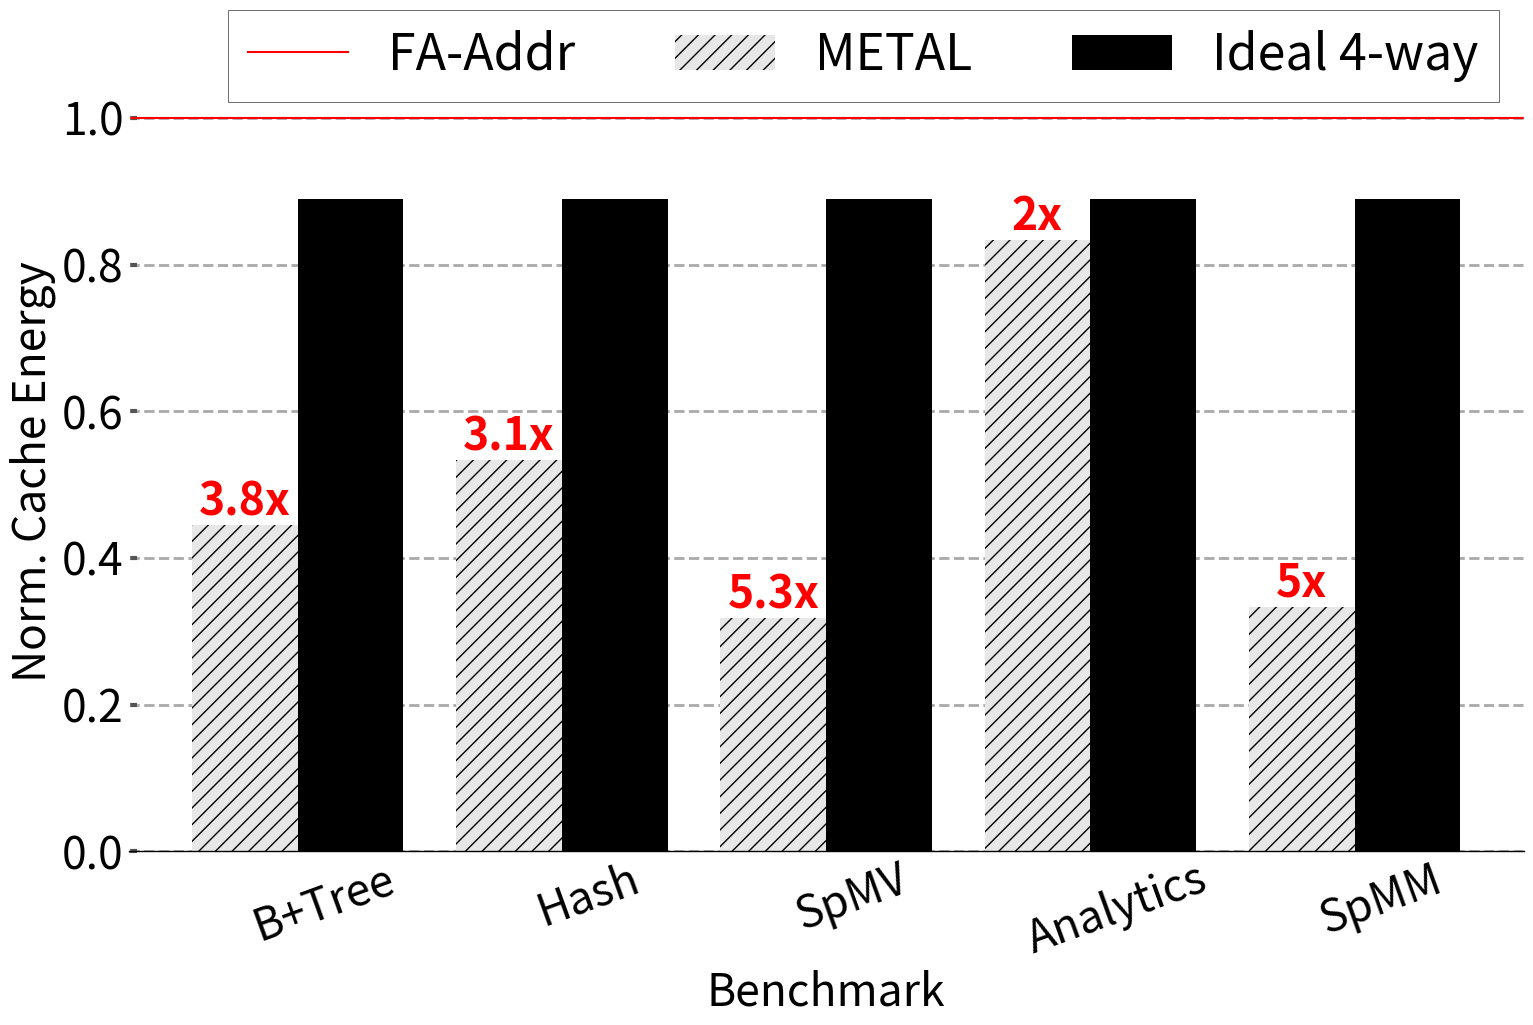

Python code for this plot: (Note: this script raises an exception after producing the figure.)
import sys

import math


import matplotlib.pyplot as plt
import matplotlib as mpl
import matplotlib
import numpy as np
from matplotlib.backends.backend_pdf import PdfPages
from matplotlib.ticker import MultipleLocator
from random import randint
from matplotlib.backends.backend_pdf import PdfPages
from matplotlib.backends.backend_pdf import PdfPages
import matplotlib.ticker as ticker
import csv

print(sys.path)

# from palettable.colorbrewer.sequential import YlGnBu_5

mpl.rc('font', family='sans-serif')
matplotlib.style.use('ggplot')

font = 24
X_AXIS_name = []
X_AXIS = np.linspace(0.1, 0.9, 9)




stream =[]
metal=[]
cache =[]

font = 32

BM_name = ['B+Tree' , "Hash", "SpMV","Analytics","SpMM"]
cache = ([30*9000/15000, 25*9000/15000,42*9000/15000,16*9000/15000,40*9000/15000])
assoc4 = ([30*8000/15000, 25*8000/15000,42*8000/15000, 16*8000/15000,40*8000/15000])

metal = ([1,1,1,1,1])
for i in range(len((cache))):
    cache[i]=cache[i]/8
    assoc4[i]=assoc4[i]/8

for i in range(len(cache)):
    metal[i]=metal[i]/cache[i]
    assoc4[i]=assoc4[i]/cache[i]
    cache[i]=cache[i]/cache[i]
    
nrm = [3.8, 3.1, 5.3, 2, 5]

X_AXIS = np.linspace(3,len(BM_name),len(BM_name))



fig,ax=plt.subplots(figsize=(18, 10))
ax.set_facecolor('w')
ax.set_axisbelow(True)
ax.spines['bottom'].set_color('k')
plt.grid(linestyle='--', linewidth=2, which='major', color='darkgray')
plt.gca().xaxis.grid(False)
plt.gca().yaxis.grid(True)

ax.tick_params(axis='y', which='minor', left=False)
plt.tick_params(axis='both', which='major', direction='in', length=6, width=3)
plt.xticks(X_AXIS ,ha= 'center', color='k', rotation = 20)
plt.xticks(size=font, va="top")
plt.yticks(fontsize = font, color='k')


xticks_minor = [ 3.5,4.5, 5.5, 8.5, 12.5 ]

ax.tick_params( axis='x', which='minor', direction='out', length=40, width =3 )
plt.yticks(fontsize = font, color='k')

ax.set_xticklabels(BM_name)

# plt.bar([i - 0.20 for i in X_AXIS], [stream[i]/X for i,X in  enumerate(stream)], hatch = "--", width  = 0.2, color = "black")
bar1 = plt.bar([i - 0.15 for i in X_AXIS], [metal[i] for i,X in  enumerate(metal)], hatch = "//", width  = 0.2, color = "#e7e7e7")
plt.bar([i + 0.05 for i in X_AXIS], [assoc4[i] for i,X in  enumerate(cache)], hatch = "", width  = 0.2, color = "black")
plt.axhline(y=1, color='r', linestyle='-')
summ=0
for i in range(len(metal)):
    summ=summ+metal[i]
avg=summ/len(metal)
imp=1/avg
print(imp)
# plt.bar([i - 0.20 for i in X_AXIS], [X/metal[i] for i,X in  enumerate(stream)], hatch = "--", width  = 0.2, color = "black", height=1.6)
# plt.bar([i + 0.05 for i in X_AXIS], [X/cache[i] for i,X in  enumerate(stream)], hatch = "||", width  = 0.2, color = "#C5C5C5", height=1.6)
# plt.bar([i + 0.25 for i in X_AXIS], [X/stream[i] for i,X in  enumerate(stream)], hatch = "--", width  = 0.2, color = "#D3D3D3", height=1.6)


#for i in range(len(BM_name)):
 #   plt.text(i+1.1,4.0,str(nrm[i]),fontsize=font,weight="bold")


# for i in range(len(assoc4)):
#    plt.text(i+1.7,metal[i],str(nrm[i]),fontsize=16,weight="bold", ha="center")

k=0
for i in bar1:
    height = i.get_height()
    plt.text(i.get_x() + i.get_width()/2.0, height, str(nrm[k]) + 'x', ha="center", va="bottom", fontsize=font, color="red", weight="bold")
    k=k+1
# plt.title('Runtime Comparision', size =font)
legend = ["FA-Addr","METAL","Ideal 4-way"]
plt.legend(legend, fontsize=36, loc='best', ncol = 3, frameon=True,
           facecolor='w', edgecolor='k', fancybox=False, bbox_to_anchor=(1, 1.125))
plt.ylabel('Norm. Cache Energy ', size = font, color='k')
plt.xlabel('Benchmark', size = font, color='k')


# plt.annotate("Hash\nTable",(0.37,-0.2), xycoords='axes fraction', textcoords='offset points', va='top', size = font ,weight='bold')
# plt.annotate("SpMV",   (0.47,-0.2), xycoords='axes fraction', textcoords='offset points', va='top', size = font,weight='bold')
# plt.annotate("SpMM",   (0.9,-0.2), xycoords='axes fraction', textcoords='offset points', va='top', size = font,weight='bold')

# Uncomment to savefig
plt.savefig('./Plots/pdfs/Onchip_Energy.pdf')
plt.show()